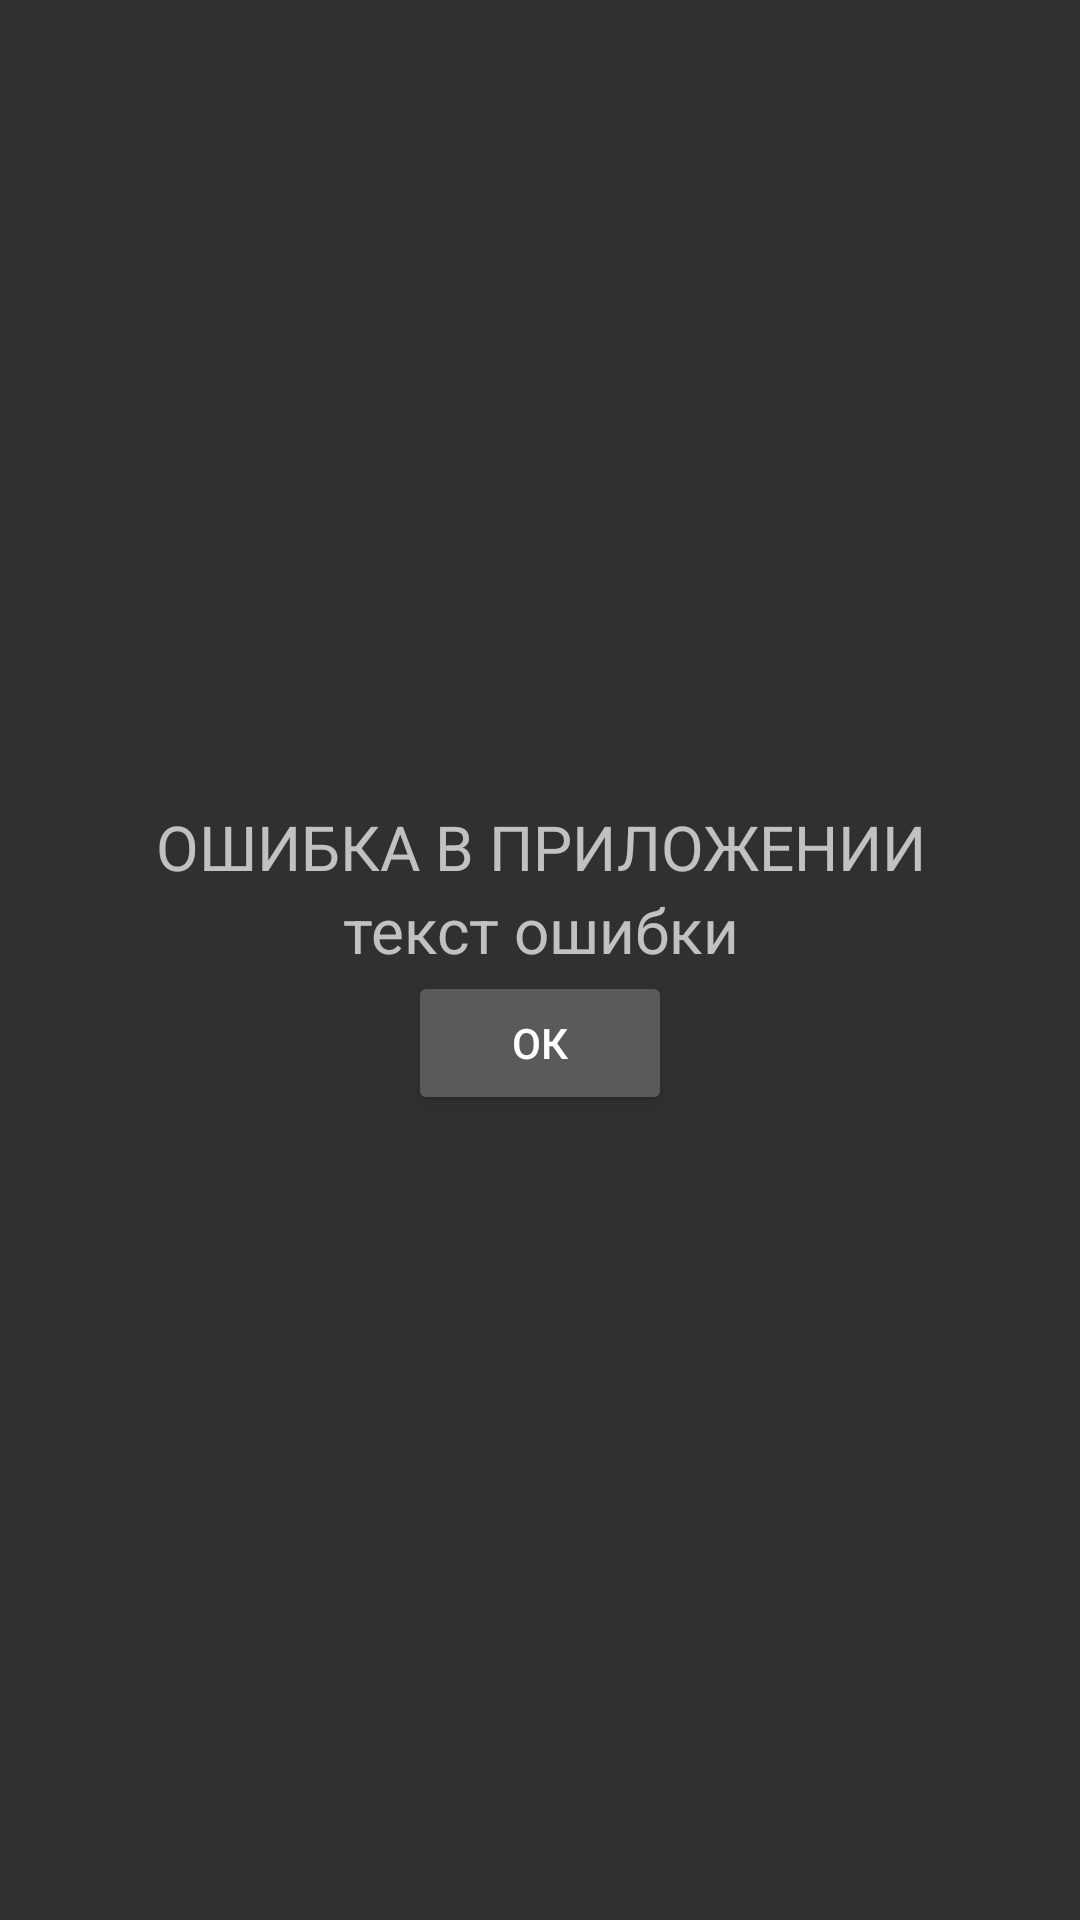

Write the Android layout XML for this screen, with the resource values it uses.
<!-- AndroidManifest.xml: application theme AppTheme.NoActionBar -->
<!-- res/layout/activity_error.xml -->
<?xml version="1.0" encoding="utf-8"?>
<androidx.constraintlayout.widget.ConstraintLayout xmlns:android="http://schemas.android.com/apk/res/android"
    xmlns:app="http://schemas.android.com/apk/res-auto"
    xmlns:tools="http://schemas.android.com/tools"
    android:layout_width="wrap_content"
    android:layout_height="wrap_content"
    android:layout_gravity="center"

    tools:context=".warnings.Error">

    <LinearLayout
        android:backgroundTint="@color/colorBackgroundError"
        android:layout_width="match_parent"
        android:layout_height="match_parent"
        android:padding="10dp"
        android:gravity="center"
        android:orientation="vertical">

        <TextView
            android:id="@+id/error"
            android:layout_width="wrap_content"
            android:layout_height="wrap_content"
            android:textSize="10pt"
            android:gravity="center"
            android:text="@string/Error_in_app" />

        <TextView
            android:id="@+id/errorText"
            android:layout_width="match_parent"
            android:layout_height="wrap_content"
            android:textSize="10pt"
            android:gravity="center"
            android:text="@string/text_of_error" />

        <Button
            android:id="@+id/btnOK"
            android:layout_width="wrap_content"
            android:layout_height="wrap_content"
            android:gravity="center"
            android:text="@string/OK" />
    </LinearLayout>

</androidx.constraintlayout.widget.ConstraintLayout>
<!-- resources referenced by this layout -->
<resources>
  <color name="colorBackgroundError">#4f4f4f</color>
  <string name="Error_in_app">ОШИБКА В ПРИЛОЖЕНИИ</string>
  <string name="OK">ОК</string>
  <string name="text_of_error">текст ошибки</string>
  <style name="AppTheme.NoActionBar">
          <item name="windowActionBar">false</item>
          <item name="windowNoTitle">true</item>
      </style>
</resources>
